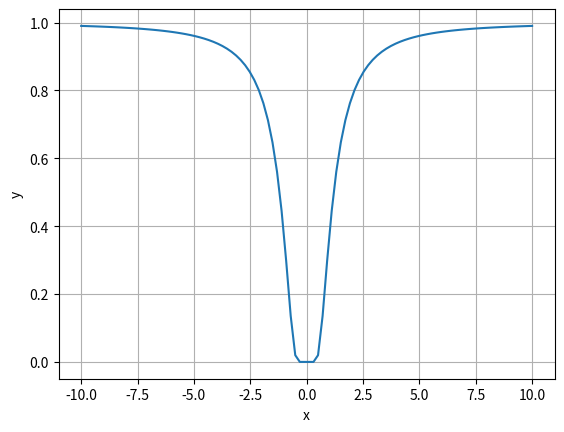

Write the Python code that produced this figure.
import matplotlib.pyplot as plt
import numpy as np

x = np.linspace(-10, 10, 100)

y = np.e**(-1/x**2)

plt.plot(x, y)

plt.plot()
plt.grid(True)
plt.xlabel('x')
plt.ylabel('y')
plt.show()
